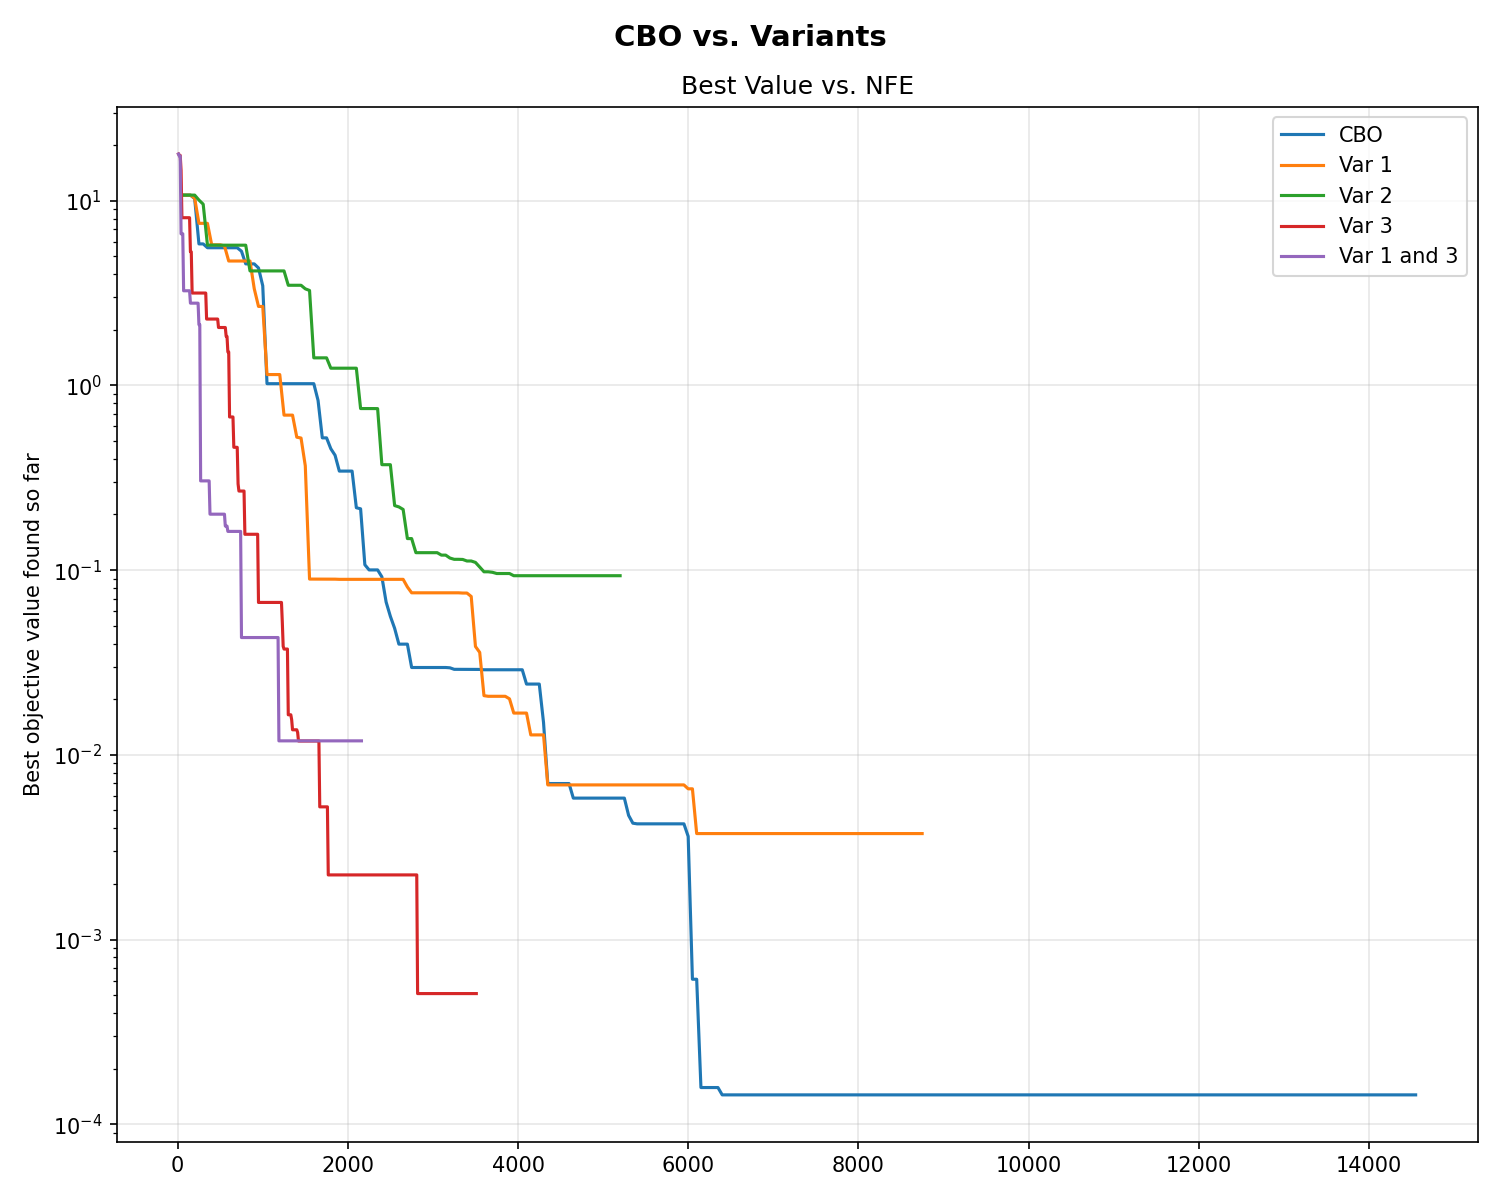

Values plotted in this chart, from the file beside it:
Algorithm, Best Obj Value, Total NFE, Final Variance, Iterations/Samples
CBO, 0.000144, 14550, 0.000006, 291
Var 1, 0.003748, 8750, 0.000008, 175
Var 2, 0.09326, 5200, 0.000001, 104
Var 3, 0.000510, 3510, 0.000009, 351
Var 1 and 3, 0.0119, 2160, 0.000009, 216
